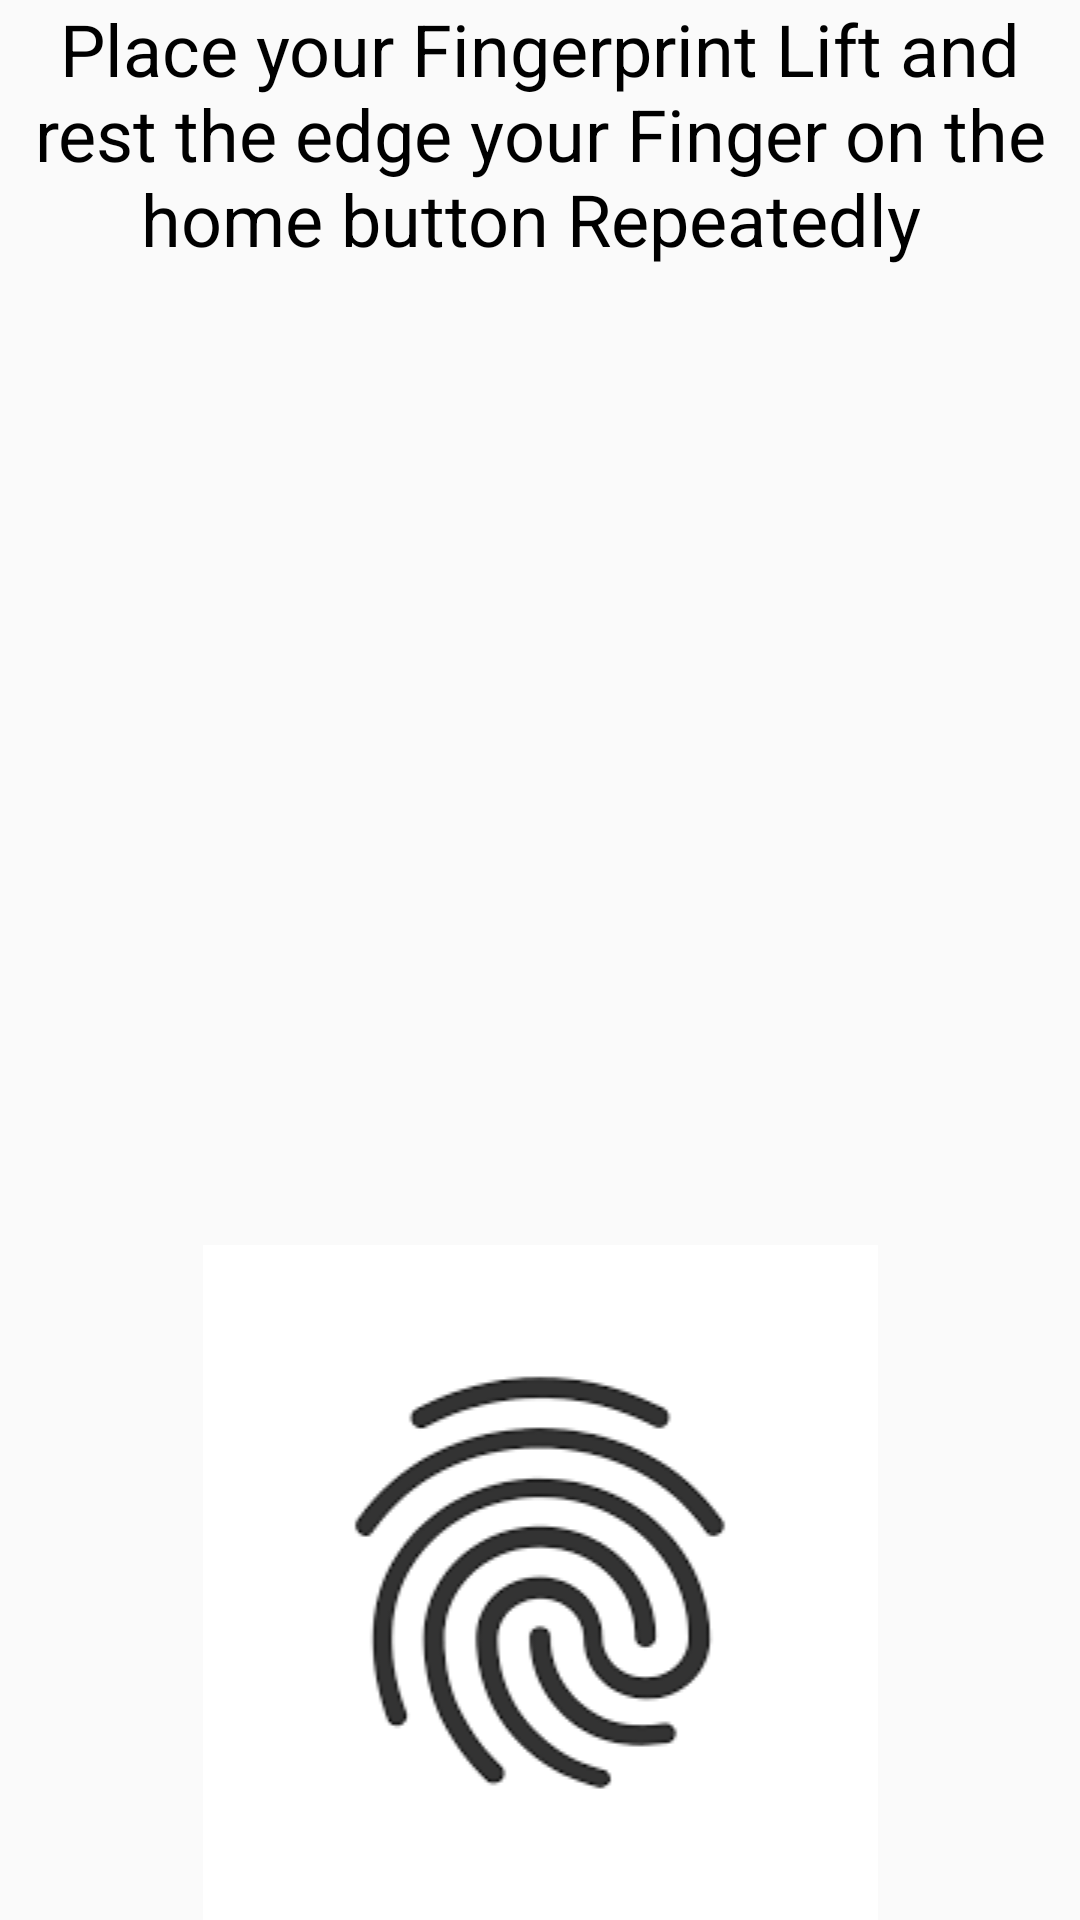

The Android layout XML behind this screen, and the referenced resources:
<!-- AndroidManifest.xml: activity theme AppTheme -->
<!-- res/layout/activity_main.xml -->
<?xml version="1.0" encoding="utf-8"?>

<android.support.design.widget.CoordinatorLayout xmlns:android="http://schemas.android.com/apk/res/android"
    xmlns:app="http://schemas.android.com/apk/res-auto"
    xmlns:tools="http://schemas.android.com/tools"
    android:layout_width="match_parent"
    android:layout_height="match_parent"
    tools:context=".MainActivity">


    <TextView
        android:id="@+id/textView"
        android:layout_width="match_parent"
        android:layout_height="wrap_content"
        android:gravity="center_vertical|center_horizontal|center"
        android:text="Place your Fingerprint Lift and rest the edge your Finger on the home button Repeatedly "
        android:textColor="@android:color/black"
        android:textSize="24sp" />

    <ImageView
        android:id="@+id/ic_fingerprint"
        android:layout_width="match_parent"
        android:layout_height="wrap_content"
        android:layout_gravity="bottom|center_horizontal|center"
        app:srcCompat="@drawable/images" />


</android.support.design.widget.CoordinatorLayout>
<!-- resources referenced by this layout -->
<resources>
  <!-- drawable images: png bitmap (drawable, 4068 bytes) -->
  <style name="AppTheme" parent="Theme.AppCompat.Light.DarkActionBar">
          
          <item name="colorPrimary">@color/colorPrimary</item>
          <item name="colorPrimaryDark">@color/colorPrimaryDark</item>
          <item name="colorAccent">@color/colorAccent</item>
      </style>
  <!-- not gathered from this repository: default colours our renderer supplied (Android Studio template values) -->
  <color name="colorPrimary">#FF6200EE</color>
  <color name="colorPrimaryDark">#FF3700B3</color>
  <color name="colorAccent">#FF03DAC5</color>
</resources>
